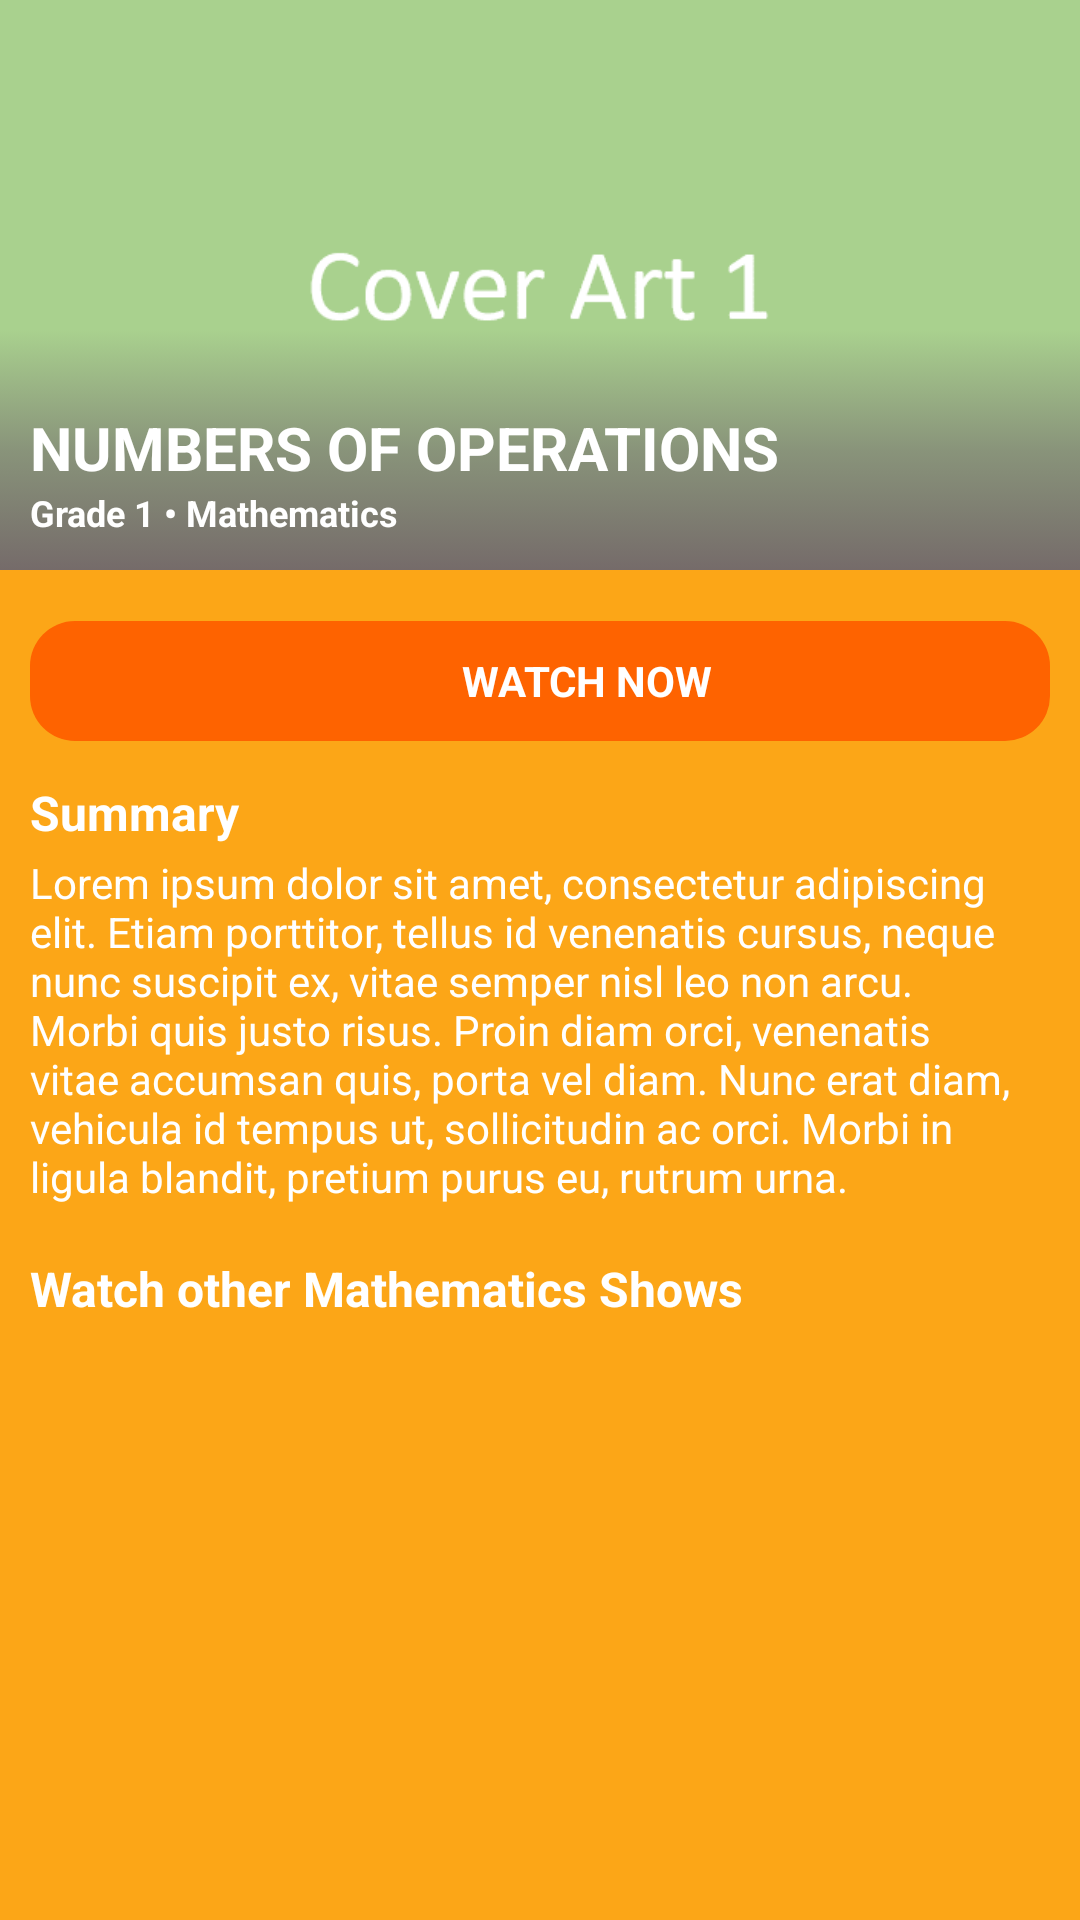

Android layout source for this screen:
<!-- AndroidManifest.xml: application theme AppTheme -->
<!-- res/layout/fragment_show_detail.xml -->
<?xml version="1.0" encoding="utf-8"?>
<androidx.coordinatorlayout.widget.CoordinatorLayout xmlns:android="http://schemas.android.com/apk/res/android"
    xmlns:app="http://schemas.android.com/apk/res-auto"
    xmlns:tools="http://schemas.android.com/tools"
    android:layout_width="match_parent"
    android:layout_height="match_parent"
    android:background="@color/orange"
    android:fitsSystemWindows="true">

    <com.google.android.material.appbar.AppBarLayout
        android:id="@+id/appBarLayout"
        android:layout_width="match_parent"
        android:layout_height="wrap_content"
        android:elevation="0dp"
        android:minHeight="?attr/actionBarSize"
        android:theme="@style/ThemeOverlay.MaterialComponents.Dark"
        app:elevation="0dp">

        <com.google.android.material.appbar.CollapsingToolbarLayout
            android:id="@+id/collapsingToolbarLayout"
            android:layout_width="match_parent"
            android:layout_height="wrap_content"
            android:elevation="0dp"
            android:minHeight="?attr/actionBarSize"
            app:collapsedTitleGravity="center"
            app:contentScrim="@color/orange"
            app:expandedTitleMarginBottom="20dp"
            app:expandedTitleMarginStart="15dp"
            app:layout_scrollFlags="scroll|exitUntilCollapsed|snap">

            <ImageView
                android:id="@+id/ivCover"
                android:layout_width="match_parent"
                android:layout_height="190dp"
                android:scaleType="centerCrop"
                android:src="@drawable/cover_art1"
                app:layout_collapseMode="parallax" />

            <View
                android:layout_width="match_parent"
                android:layout_height="80dp"
                android:layout_gravity="bottom"
                android:background="@drawable/bg_gradient3" />

            <RelativeLayout
                android:layout_width="match_parent"
                android:layout_height="wrap_content"
                android:layout_gravity="bottom"
                android:paddingLeft="10dp"
                android:paddingTop="13dp"
                android:paddingRight="10dp"
                android:paddingBottom="11dp"
                app:layout_collapseMode="parallax">

                <TextView
                    android:id="@+id/tvShowTitle"
                    android:layout_width="300dp"
                    android:layout_height="wrap_content"
                    android:singleLine="true"
                    android:text="Numbers of Operations"
                    android:textAllCaps="true"
                    android:textColor="@color/white"
                    android:textSize="20sp"
                    android:textStyle="bold"
                    app:layout_constrainedWidth="true" />

                <TextView
                    android:id="@+id/tvCatSub"
                    android:layout_width="match_parent"
                    android:layout_height="wrap_content"
                    android:layout_below="@+id/tvShowTitle"
                    android:singleLine="true"
                    android:text="Grade 1 • Mathematics"
                    android:textColor="@color/white"
                    android:textSize="12sp"
                    android:textStyle="bold" />

                <ImageView
                    android:id="@+id/btnFavorites"
                    android:layout_width="28dp"
                    android:layout_height="28dp"
                    android:layout_alignParentRight="true"
                    android:layout_centerVertical="true"
                    android:background="?attr/selectableItemBackgroundBorderless"
                    android:clickable="true"
                    android:focusable="true"
                    android:src="@drawable/ic_favorite"
                    android:tint="@color/white" />

            </RelativeLayout>

            <androidx.appcompat.widget.Toolbar
                android:id="@+id/toolBar"
                android:layout_width="match_parent"
                android:layout_height="?actionBarSize"
                android:minHeight="?attr/actionBarSize"
                app:contentInsetEnd="56dp"
                app:contentInsetStart="0dp"
                app:contentInsetStartWithNavigation="0dp"
                app:layout_collapseMode="pin"
                app:popupTheme="@style/ThemeOverlay.MaterialComponents.Light" />

        </com.google.android.material.appbar.CollapsingToolbarLayout>

    </com.google.android.material.appbar.AppBarLayout>

    <androidx.core.widget.NestedScrollView
        android:layout_width="match_parent"
        android:layout_height="wrap_content"
        app:layout_behavior="@string/appbar_scrolling_view_behavior">

        <LinearLayout
            android:layout_width="match_parent"
            android:layout_height="wrap_content"
            android:layout_below="@id/ivCover"
            android:orientation="vertical"
            android:paddingLeft="10dp"
            android:paddingRight="10dp"
            android:paddingBottom="10dp">

            <RelativeLayout
                android:id="@+id/btnWatchNow"
                android:layout_width="match_parent"
                android:layout_height="40dp"
                android:layout_marginTop="17dp"
                android:layout_marginBottom="13dp"
                android:background="@drawable/bg_button"
                android:clickable="true">

                <LinearLayout
                    android:layout_width="wrap_content"
                    android:layout_height="wrap_content"
                    android:layout_centerInParent="true"
                    android:gravity="center_vertical"
                    android:orientation="horizontal">

                    <ImageView
                        android:layout_width="24dp"
                        android:layout_height="24dp"
                        android:src="@drawable/ic_play2" />

                    <TextView
                        android:layout_width="wrap_content"
                        android:layout_height="wrap_content"
                        android:layout_marginLeft="8dp"
                        android:text="WATCH NOW"
                        android:textColor="@color/white"
                        android:textSize="14sp"
                        android:textStyle="bold" />

                </LinearLayout>

            </RelativeLayout>

            <TextView
                android:layout_width="match_parent"
                android:layout_height="wrap_content"
                android:text="Summary"
                android:textColor="@color/white"
                android:textSize="16sp"
                android:textStyle="bold" />

            <TextView
                android:id="@+id/tvDescription"
                android:layout_width="match_parent"
                android:layout_height="wrap_content"
                android:layout_marginTop="3dp"
                android:text="Lorem ipsum dolor sit amet, consectetur adipiscing elit. Etiam porttitor, tellus id venenatis cursus, neque nunc suscipit ex, vitae semper nisl leo non arcu. Morbi quis justo risus. Proin diam orci, venenatis vitae accumsan quis, porta vel diam. Nunc erat diam, vehicula id tempus ut, sollicitudin ac orci. Morbi in ligula blandit, pretium purus eu, rutrum urna."
                android:textColor="@color/white"
                android:textSize="14sp"
                android:textStyle="normal" />

            <RelativeLayout
                android:layout_width="match_parent"
                android:layout_height="wrap_content"
                android:layout_marginTop="17dp">

                <TextView
                    android:id="@+id/tvSuggestion"
                    android:layout_width="match_parent"
                    android:layout_height="wrap_content"
                    android:text="Watch other Mathematics Shows"
                    android:textColor="@color/white"
                    android:textSize="16sp"
                    android:textStyle="bold" />

                <androidx.recyclerview.widget.RecyclerView
                    android:id="@+id/rvSuggestion"
                    android:layout_width="match_parent"
                    android:layout_height="wrap_content"
                    android:layout_below="@+id/tvSuggestion"
                    android:layout_centerHorizontal="true"
                    android:layout_marginTop="5dp"
                    android:overScrollMode="never" />

            </RelativeLayout>

        </LinearLayout>

    </androidx.core.widget.NestedScrollView>

</androidx.coordinatorlayout.widget.CoordinatorLayout>
<!-- resources referenced by this layout -->
<resources>
  <color name="orange">#FCA617</color>
  <color name="white">#FFFFFF</color>
  <!-- drawable bg_button (drawable) -->
  <?xml version="1.0" encoding="utf-8"?>
  <ripple xmlns:android="http://schemas.android.com/apk/res/android"
      xmlns:tools="http://schemas.android.com/tools"
      android:color="?colorControlHighlight"
      tools:targetApi="lollipop">
  
      <item android:id="@android:id/background">
          <shape android:shape="rectangle">
              <corners android:radius="15dp" />
              <solid android:color="@color/darkOrange" />
          </shape>
      </item>
  </ripple>
  <!-- drawable bg_gradient3 (drawable) -->
  <?xml version="1.0" encoding="utf-8"?>
  <selector xmlns:android="http://schemas.android.com/apk/res/android">
      <item>
          <shape>
              <gradient android:angle="90" android:centerColor="#9E756E6E" android:endColor="#03AFA9A9" android:startColor="#FA746969" />
          </shape>
      </item>
  </selector>
  <!-- drawable cover_art1: png bitmap (drawable, 2424 bytes) -->
  <style name="AppTheme" parent="Theme.AppCompat.Light.NoActionBar">
          
          <item name="colorPrimary">@color/orange</item>
          
          <item name="colorAccent">@color/colorAccent</item>
          <item name="android:windowContentTransitions" tools:targetApi="lollipop">true</item>
      </style>
  <color name="darkOrange">#FE6300</color>
  <color name="colorAccent">#707070</color>
</resources>
